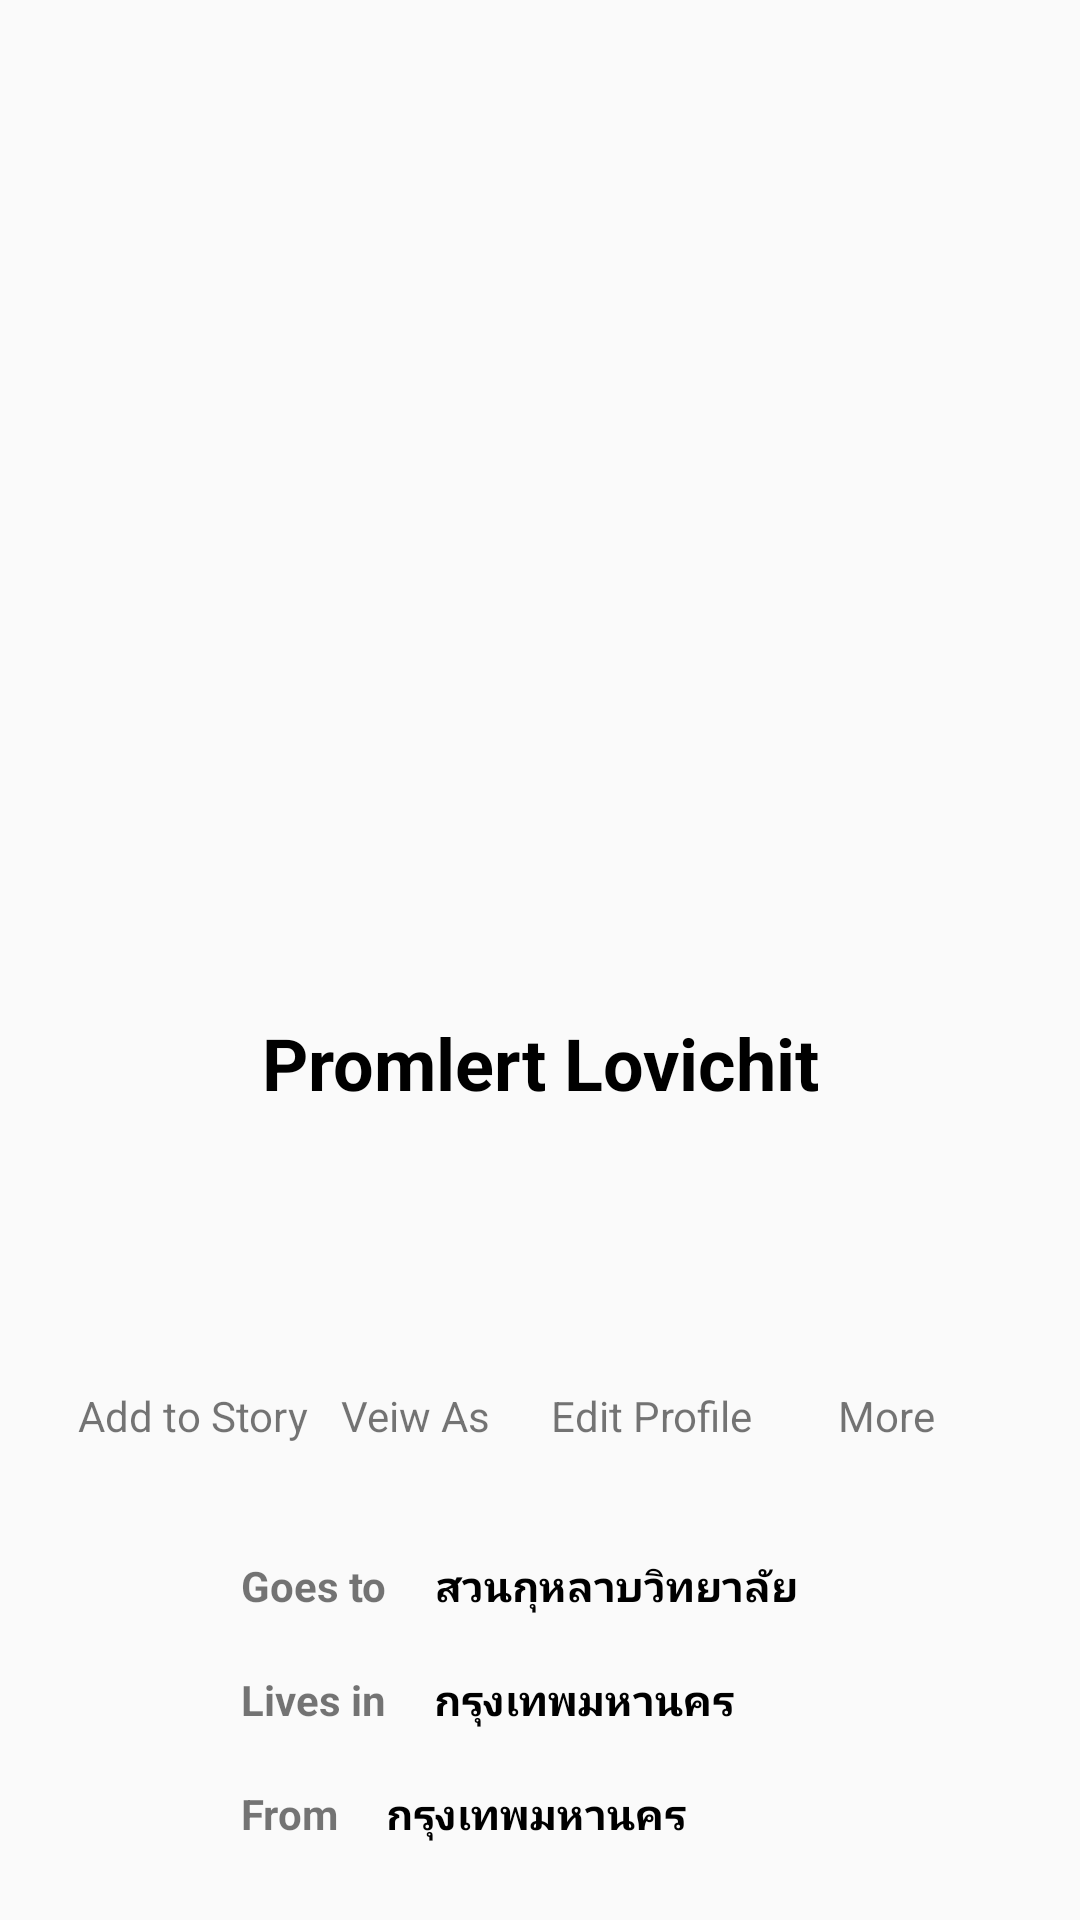

Write the Android layout XML for this screen, with the resource values it uses.
<!-- AndroidManifest.xml: application theme AppTheme -->
<!-- res/layout/activity_promlert.xml -->
<?xml version="1.0" encoding="utf-8"?>
<androidx.constraintlayout.widget.ConstraintLayout xmlns:android="http://schemas.android.com/apk/res/android"
    xmlns:app="http://schemas.android.com/apk/res-auto"
    xmlns:tools="http://schemas.android.com/tools"
    android:layout_width="match_parent"
    android:layout_height="match_parent"
    tools:context=".MainActivity">

    <ImageView
        android:id="@+id/imageView"
        android:layout_width="409dp"
        android:layout_height="247dp"
        android:layout_marginTop="16dp"
        app:layout_constraintDimensionRatio="3:2"
        app:layout_constraintEnd_toEndOf="parent"
        app:layout_constraintStart_toStartOf="parent"
        app:layout_constraintTop_toTopOf="parent"
        app:srcCompat="@drawable/cover" />

    <ImageView
        android:id="@+id/imageView2"
        android:layout_width="157dp"
        android:layout_height="126dp"
        android:layout_marginTop="180dp"
        app:layout_constraintEnd_toEndOf="@+id/imageView"
        app:layout_constraintStart_toStartOf="@+id/imageView"
        app:layout_constraintTop_toTopOf="@+id/imageView"
        app:srcCompat="@drawable/ic_profile" />

    <ImageView
        android:id="@+id/imageView7"
        android:layout_width="60dp"
        android:layout_height="60dp"
        android:layout_marginStart="32dp"
        android:layout_marginLeft="32dp"
        android:layout_marginTop="24dp"
        app:layout_constraintEnd_toStartOf="@+id/imageView8"
        app:layout_constraintHorizontal_bias="0.5"
        app:layout_constraintStart_toStartOf="parent"
        app:layout_constraintTop_toBottomOf="@+id/textView"
        app:srcCompat="@drawable/ic_add_story" />

    <ImageView
        android:id="@+id/imageView8"
        android:layout_width="60dp"
        android:layout_height="60dp"
        android:layout_marginStart="12dp"
        android:layout_marginLeft="12dp"
        android:layout_marginTop="24dp"
        app:layout_constraintEnd_toStartOf="@+id/imageView9"
        app:layout_constraintHorizontal_bias="0.5"
        app:layout_constraintStart_toEndOf="@+id/imageView7"
        app:layout_constraintTop_toBottomOf="@+id/textView"
        app:srcCompat="@drawable/ic_view_as" />

    <ImageView
        android:id="@+id/imageView9"
        android:layout_width="60dp"
        android:layout_height="60dp"
        android:layout_marginStart="16dp"
        android:layout_marginLeft="16dp"
        android:layout_marginTop="24dp"
        app:layout_constraintEnd_toStartOf="@+id/imageView10"
        app:layout_constraintHorizontal_bias="0.5"
        app:layout_constraintStart_toEndOf="@+id/imageView8"
        app:layout_constraintTop_toBottomOf="@+id/textView"
        app:srcCompat="@drawable/ic_edit_profile" />

    <ImageView
        android:id="@+id/imageView10"
        android:layout_width="60dp"
        android:layout_height="60dp"
        android:layout_marginStart="16dp"
        android:layout_marginLeft="16dp"
        android:layout_marginTop="24dp"
        android:layout_marginEnd="32dp"
        android:layout_marginRight="32dp"
        app:layout_constraintEnd_toEndOf="parent"
        app:layout_constraintHorizontal_bias="0.5"
        app:layout_constraintStart_toEndOf="@+id/imageView9"
        app:layout_constraintTop_toBottomOf="@+id/textView"
        app:srcCompat="@drawable/ic_more" />

    <TextView
        android:id="@+id/textView"
        android:layout_width="wrap_content"
        android:layout_height="wrap_content"
        android:layout_marginTop="16dp"
        android:text="Promlert Lovichit"
        android:textColor="@android:color/black"
        android:textSize="24sp"
        android:textStyle="bold"
        app:layout_constraintEnd_toEndOf="@+id/imageView2"
        app:layout_constraintStart_toStartOf="@+id/imageView2"
        app:layout_constraintTop_toBottomOf="@+id/imageView2" />

    <TextView
        android:id="@+id/textView2"
        android:layout_width="wrap_content"
        android:layout_height="wrap_content"
        android:layout_marginTop="8dp"
        android:text="@string/add_to_story"
        app:layout_constraintEnd_toEndOf="@+id/imageView7"
        app:layout_constraintStart_toStartOf="@+id/imageView7"
        app:layout_constraintTop_toBottomOf="@+id/imageView7" />

    <TextView
        android:id="@+id/textView3"
        android:layout_width="wrap_content"
        android:layout_height="wrap_content"
        android:layout_marginTop="8dp"
        android:text="@string/veiw_as"
        app:layout_constraintEnd_toEndOf="@+id/imageView8"
        app:layout_constraintStart_toStartOf="@+id/imageView8"
        app:layout_constraintTop_toBottomOf="@+id/imageView8" />

    <TextView
        android:id="@+id/textView4"
        android:layout_width="wrap_content"
        android:layout_height="wrap_content"
        android:layout_marginTop="8dp"
        android:text="@string/edit_profile"
        app:layout_constraintEnd_toEndOf="@+id/imageView9"
        app:layout_constraintStart_toStartOf="@+id/imageView9"
        app:layout_constraintTop_toBottomOf="@+id/imageView9" />

    <TextView
        android:id="@+id/textView5"
        android:layout_width="wrap_content"
        android:layout_height="wrap_content"
        android:layout_marginTop="8dp"
        android:text="@string/more"
        app:layout_constraintEnd_toEndOf="@+id/imageView10"
        app:layout_constraintStart_toStartOf="@+id/imageView10"
        app:layout_constraintTop_toBottomOf="@+id/imageView10" />

    <ImageView
        android:id="@+id/imageView11"
        android:layout_width="30dp"
        android:layout_height="30dp"
        android:layout_marginTop="32dp"
        app:layout_constraintStart_toStartOf="@+id/imageView7"
        app:layout_constraintTop_toBottomOf="@+id/textView2"
        app:srcCompat="@drawable/ic_study" />

    <TextView
        android:id="@+id/textView6"
        android:layout_width="wrap_content"
        android:layout_height="wrap_content"
        android:layout_marginStart="16dp"
        android:layout_marginLeft="16dp"
        android:text="@string/goes_to"
        android:textSize="14sp"
        android:textStyle="bold"
        app:layout_constraintBottom_toBottomOf="@+id/imageView11"
        app:layout_constraintStart_toEndOf="@+id/imageView11"
        app:layout_constraintTop_toTopOf="@+id/imageView11" />

    <TextView
        android:id="@+id/textView7"
        android:layout_width="wrap_content"
        android:layout_height="wrap_content"
        android:layout_marginStart="16dp"
        android:layout_marginLeft="16dp"
        android:text="สวนกุหลาบวิทยาลัย"
        android:textColor="@android:color/black"
        android:textStyle="bold"
        app:layout_constraintBottom_toBottomOf="@+id/textView6"
        app:layout_constraintStart_toEndOf="@+id/textView6"
        app:layout_constraintTop_toTopOf="@+id/textView6" />

    <ImageView
        android:id="@+id/imageView12"
        android:layout_width="30dp"
        android:layout_height="30dp"
        android:layout_marginTop="8dp"
        app:layout_constraintStart_toStartOf="@+id/imageView11"
        app:layout_constraintTop_toBottomOf="@+id/imageView11"
        app:srcCompat="@drawable/ic_live" />

    <TextView
        android:id="@+id/textView8"
        android:layout_width="wrap_content"
        android:layout_height="wrap_content"
        android:text="@string/lives_in"
        android:textStyle="bold"
        app:layout_constraintBottom_toBottomOf="@+id/imageView12"
        app:layout_constraintStart_toStartOf="@+id/textView6"
        app:layout_constraintTop_toTopOf="@+id/imageView12" />

    <ImageView
        android:id="@+id/imageView13"
        android:layout_width="30dp"
        android:layout_height="30dp"
        android:layout_marginTop="8dp"
        app:layout_constraintStart_toStartOf="@+id/imageView12"
        app:layout_constraintTop_toBottomOf="@+id/imageView12"
        app:srcCompat="@drawable/ic_from" />

    <TextView
        android:id="@+id/textView9"
        android:layout_width="wrap_content"
        android:layout_height="wrap_content"
        android:layout_marginStart="16dp"
        android:layout_marginLeft="16dp"
        android:text="@string/from"
        android:textStyle="bold"
        app:layout_constraintBottom_toBottomOf="@+id/imageView13"
        app:layout_constraintStart_toEndOf="@+id/imageView13"
        app:layout_constraintTop_toTopOf="@+id/imageView13" />

    <TextView
        android:id="@+id/textView10"
        android:layout_width="wrap_content"
        android:layout_height="wrap_content"
        android:layout_marginStart="16dp"
        android:layout_marginLeft="16dp"
        android:text="กรุงเทพมหานคร"
        android:textColor="@android:color/black"
        android:textStyle="bold"
        app:layout_constraintStart_toEndOf="@+id/textView8"
        app:layout_constraintTop_toTopOf="@+id/textView8" />

    <TextView
        android:id="@+id/textView11"
        android:layout_width="wrap_content"
        android:layout_height="wrap_content"
        android:layout_marginStart="16dp"
        android:layout_marginLeft="16dp"
        android:text="กรุงเทพมหานคร"
        android:textColor="@android:color/black"
        android:textStyle="bold"
        app:layout_constraintStart_toEndOf="@+id/textView9"
        app:layout_constraintTop_toTopOf="@+id/textView9" />
</androidx.constraintlayout.widget.ConstraintLayout>
<!-- resources referenced by this layout -->
<resources>
  <string name="add_to_story">Add to Story</string>
  <string name="edit_profile">Edit Profile</string>
  <string name="from">From</string>
  <string name="goes_to">Goes to</string>
  <string name="lives_in">Lives in</string>
  <string name="more">More</string>
  <string name="veiw_as">Veiw As</string>
  <style name="AppTheme" parent="Theme.AppCompat.Light.DarkActionBar">
          
          <item name="colorPrimary">@color/colorPrimary</item>
          <item name="colorPrimaryDark">@color/colorPrimaryDark</item>
          <item name="colorAccent">@color/colorAccent</item>
      </style>
  <!-- not gathered from this repository: default colours our renderer supplied (Android Studio template values) -->
  <color name="colorPrimary">#FF6200EE</color>
  <color name="colorPrimaryDark">#FF3700B3</color>
  <color name="colorAccent">#FF03DAC5</color>
</resources>
